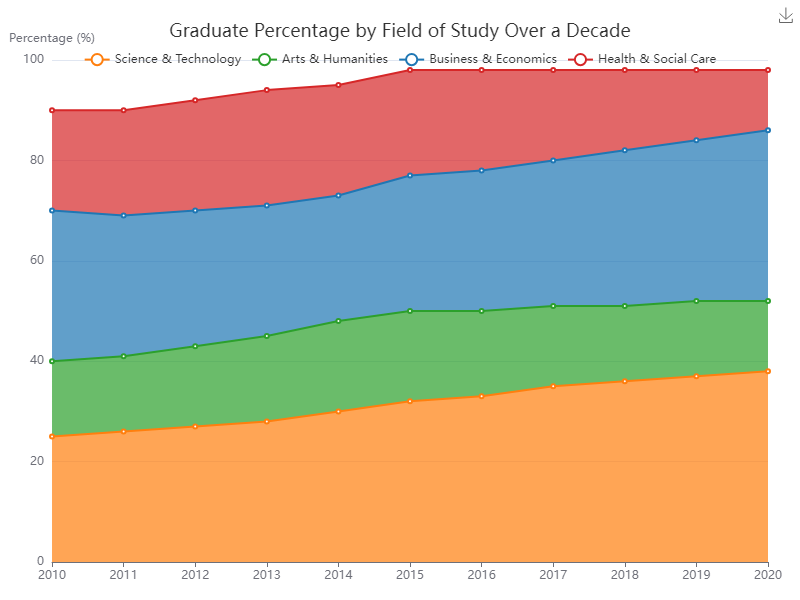

Data behind this chart, as committed beside it:
Year, Science & Technology, Arts & Humanities, Business & Economics, Health & Social Care
2010, 25, 15, 30, 20
2011, 26, 15, 28, 21
2012, 27, 16, 27, 22
2013, 28, 17, 26, 23
2014, 30, 18, 25, 22
2015, 32, 18, 27, 21
2016, 33, 17, 28, 20
2017, 35, 16, 29, 18
2018, 36, 15, 31, 16
2019, 37, 15, 32, 14
2020, 38, 14, 34, 12
